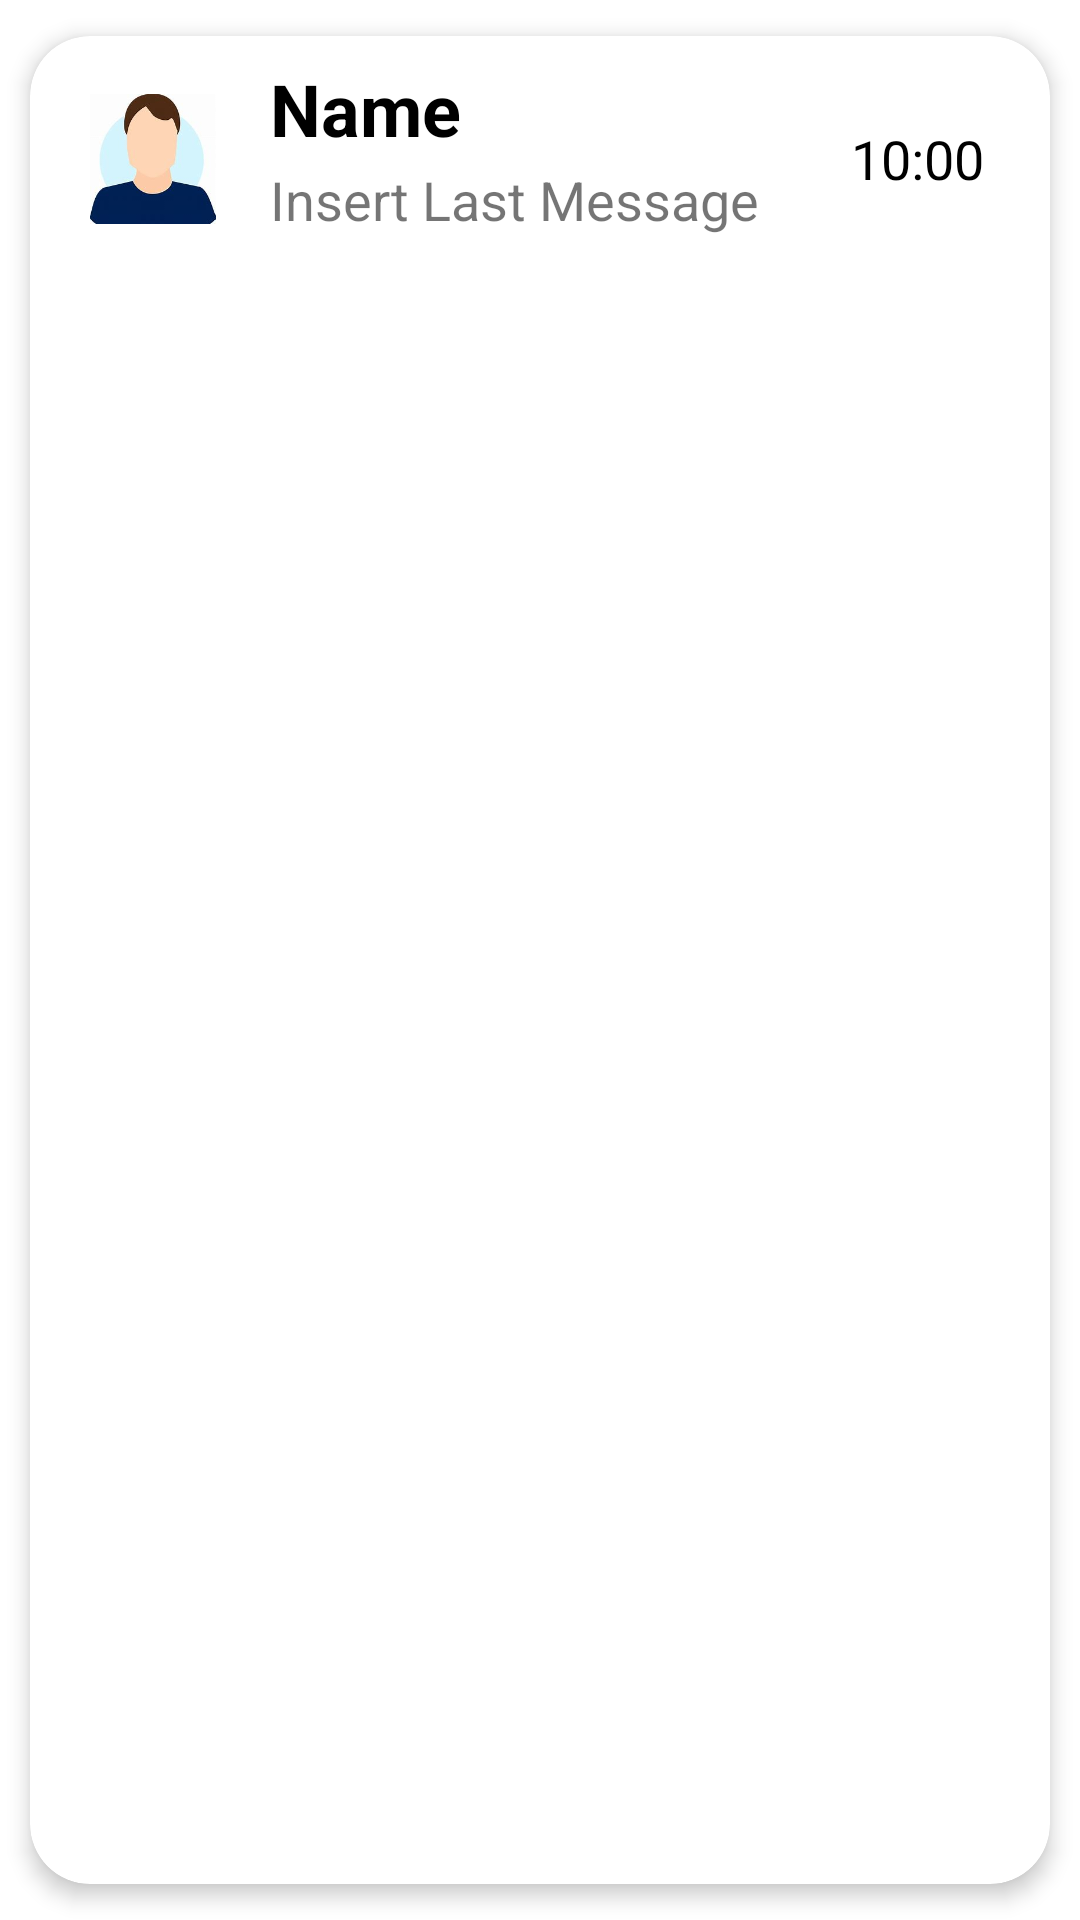

Produce the Android XML layout that renders to this screen, including the resource entries it uses.
<!-- AndroidManifest.xml: application theme Theme.FinalProjectEvents -->
<!-- res/layout/element_chat.xml -->
<?xml version="1.0" encoding="utf-8"?>
<androidx.cardview.widget.CardView xmlns:android="http://schemas.android.com/apk/res/android"
    xmlns:app="http://schemas.android.com/apk/res-auto"
    xmlns:tools="http://schemas.android.com/tools"
    android:id="@+id/cv"
    android:layout_width="match_parent"
    android:layout_height="wrap_content"
    android:animateLayoutChanges="true"
    app:cardCornerRadius="20dp"
    app:cardElevation="4dp"
    app:cardUseCompatPadding="true">

    <LinearLayout
        android:layout_width="match_parent"
        android:layout_height="wrap_content"
        android:animateLayoutChanges="true"
        android:orientation="vertical">
        <RelativeLayout
            android:layout_width="match_parent"
            android:layout_height="wrap_content"
            android:orientation="horizontal"
            android:padding="6dp"
            tools:ignore="UselessParent">

            <ImageView
                android:id="@+id/iconImageViewChat"
                android:layout_width="70dp"
                android:layout_height="70dp"
                android:layout_alignParentStart="true"
                android:layout_centerVertical="true"
                android:layout_gravity="center"
                android:paddingLeft="14dp"
                android:paddingRight="14dp"
                app:srcCompat="@drawable/hola"
                android:contentDescription="TODO" />
            <LinearLayout
                android:id="@+id/LinearLayout"
                android:layout_width="wrap_content"
                android:layout_height="wrap_content"
                android:layout_alignParentTop="true"
                android:layout_marginStart="4dp"
                android:layout_marginTop="2dp"
                android:layout_toEndOf="@+id/iconImageViewChat"
                android:orientation="vertical">
                <TextView
                    android:id="@+id/nameTextViewChat"
                    android:layout_width="match_parent"
                    android:layout_height="wrap_content"
                    android:layout_marginBottom="2dp"
                    android:text="@string/firstName"
                    android:textColor="@color/black"
                    android:textSize="24sp"
                    android:textStyle="bold"/>

                <TextView
                    android:id="@+id/lastMessageTextViewChat"
                    android:layout_width="match_parent"
                    android:layout_height="25dp"
                    android:text="@string/lastmessage"
                    android:textSize="18sp" />
            </LinearLayout>
            <LinearLayout
                android:layout_width="wrap_content"
                android:layout_height="wrap_content"
                android:layout_alignParentEnd="true"
                android:layout_centerVertical="true"
                android:layout_gravity="center"
                android:paddingLeft="14dp"
                android:paddingRight="14dp"
                android:orientation="horizontal"
                tools:ignore="RelativeOverlap">

                <TextView
                    android:id="@+id/timeTextViewChat"
                    android:layout_width="wrap_content"
                    android:layout_height="wrap_content"
                    android:layout_marginEnd="2dp"
                    android:text="@string/timeChat"
                    android:textColor="@color/black"
                    android:textSize="18sp"/>
            </LinearLayout>
        </RelativeLayout>
    </LinearLayout>

</androidx.cardview.widget.CardView>
<!-- resources referenced by this layout -->
<resources>
  <color name="black">#FF000000</color>
  <!-- drawable hola: png bitmap (drawable-v24, 4446 bytes) -->
  <string name="firstName">Name</string>
  <string name="lastmessage">Insert Last Message</string>
  <string name="timeChat">10:00</string>
  <style name="Theme.FinalProjectEvents" parent="Theme.MaterialComponents.DayNight.DarkActionBar">
          
          <item name="colorPrimary">@color/purple_500</item>
          <item name="colorPrimaryVariant">@color/purple_700</item>
          <item name="colorOnPrimary">@color/white</item>
          
          <item name="colorSecondary">@color/teal_200</item>
          <item name="colorSecondaryVariant">@color/teal_700</item>
          <item name="colorOnSecondary">@color/black</item>
          
          <item name="android:statusBarColor" tools:targetApi="l">?attr/colorPrimaryVariant</item>
          
      </style>
  <color name="purple_500">#FF6200EE</color>
  <color name="purple_700">#FF3700B3</color>
  <color name="white">#FFFFFFFF</color>
  <color name="teal_200">#FF03DAC5</color>
  <color name="teal_700" tools:ignore="DuplicateDefinition">#FF018786</color>
</resources>
